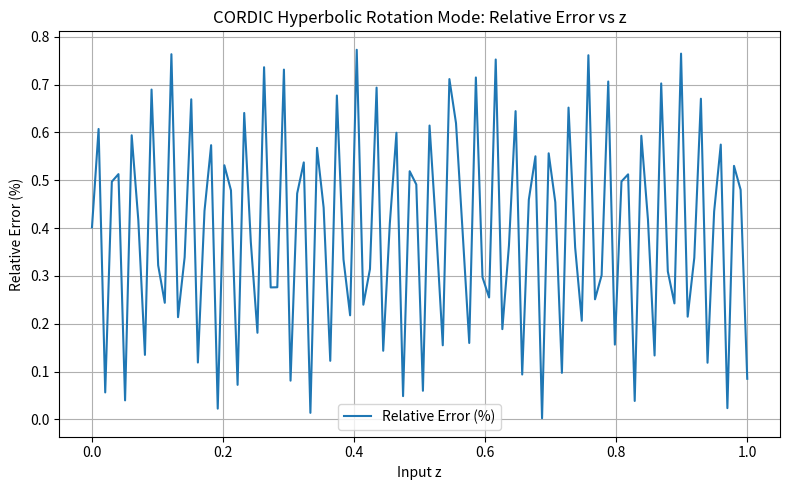

Generate this figure with matplotlib: (Note: this script raises an exception after producing the figure.)
import math
import numpy as np
import matplotlib.pyplot as plt

def cordic_hyperbolic_rotation(z_input, iterations=20):
    # Initial values
    x = 1.207497068
    y = 0.0
    z = z_input

    # Precompute arctanh values and K'
    atanhs = []
    K = 1.0
    i = 1  # Start from i = 1 to avoid math domain error
    count = 0
    repeat_set = {4, 13}

    while count < iterations:
        e_i = math.atanh(2 ** -i)
        if i in repeat_set:
            atanhs.append((i, e_i))
            atanhs.append((i, e_i))  # repeat once
            K *= (1 - 2 ** (-2 * i)) ** -1.5
            count += 2
        else:
            atanhs.append((i, e_i))
            K *= (1 - 2 ** (-2 * i)) ** -0.5
            count += 1
        i += 1

    # K_inv = 1 / K
    # x *= K_inv
    # y *= K_inv

    # Run CORDIC iterations
    for i, e_i in atanhs:
        d = 1 if z >= 0 else -1
        pow2_i = 2 ** -i
        x_new = x + d * y * pow2_i
        y_new = y + d * x * pow2_i
        z -= d * e_i
        x, y = x_new, y_new

    return x, y


z_vals = np.linspace(0, 1.0, 100)
relative_errors = []

for z in z_vals:
    x_final, y_final = cordic_hyperbolic_rotation(z, iterations=8)
    cordic_output = x_final + y_final
    expected = math.exp(z)
    rel_error = abs(cordic_output - expected) / expected * 100
    relative_errors.append(rel_error)

# Plot the graph
plt.figure(figsize=(8, 5))
plt.plot(z_vals, relative_errors, label='Relative Error (%)')
plt.xlabel('Input z')
plt.ylabel('Relative Error (%)')
plt.title('CORDIC Hyperbolic Rotation Mode: Relative Error vs z')
plt.grid(True)
plt.legend()
plt.tight_layout()
plt.savefig("../result/cordic_hyperbolic_rotation.png", dpi=300)  # You can change filename or dpi as needed
plt.show()
# Input value
# z_val = 0.9
# x_final, y_final = cordic_hyperbolic_rotation(z_val)

# # Compute expected and error
# cordic_output = x_final + y_final
# expected = math.exp(z_val)
# error = abs(cordic_output - expected)/expected * 100 

# # Print results
# print(f"x_final = {x_final}")
# print(f"y_final = {y_final}")
# print(f"x + y    = {cordic_output}")
# print(f"e^{z_val} = {expected}")
# print(f"Absolute Error = {error:.4f}%")
